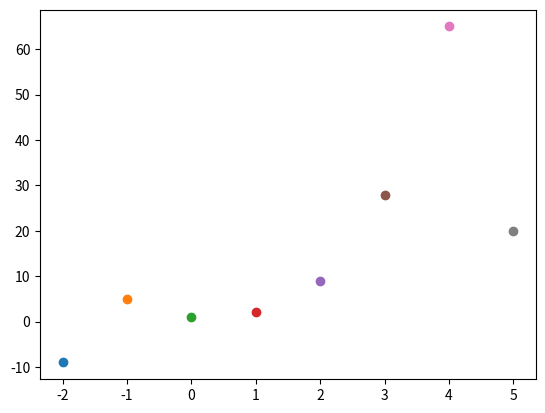

The script that saved this image: (Note: this script raises an exception after producing the figure.)
import numpy as np
import matplotlib.pyplot as plt

# y = x^3 + 1
data = [
    (-2, -9.02),
    (-1, 5),
    (0, 1.001),
    (1, 2.00001),
    (2, 9),
    (3, 27.98),
    (4, 65),
    (5, 20)
]

xi_6 = 0
xi_5 = 0
xi_4 = 0
xi_3 = 0
xi_2 = 0
xi_1 = 0
xi_3_yi = 0
xi_2_yi = 0
xi_1_yi = 0
yi = 0
n = len(data)

for i in data:
    x = i[0]
    y = i[1]
    xi_6 = xi_6 + (i[0])**6
    xi_5 = xi_5 + (i[0])**5
    xi_4 = xi_4 + (i[0])**4
    xi_3 = xi_3 + (i[0])**3
    xi_2 = xi_2 + (i[0])**2
    xi_1 = xi_1 + (i[0])
    xi_3_yi = xi_3_yi + (i[0]**3)*(i[1])
    xi_2_yi = xi_2_yi + (i[0]**2)*(i[1])
    xi_1_yi = xi_1_yi + (i[0])*(i[1])
    yi = yi + (i[1])
    plt.plot(x, y, 'o')
    
A = np.array([
    (xi_6, xi_5, xi_4, xi_3),
    (xi_5, xi_4, xi_3, xi_2),
    (xi_4, xi_3, xi_2, xi_1),
    (xi_3, xi_2, xi_1, n)
])

r = np.array([
    (xi_3_yi),
    (xi_2_yi),
    (xi_1_yi),
    (yi)
])

koef = np.linalg.solve(A, r)

a = int(data[0][0]) - 5
b = int(data[-1][0]) + 5

yPointsGenerator = lambda x : (koef[0])*(x**3) + (koef[1])*(x**2) + (koef[2])*x + koef[3]

xiteration = ((i) for i in range(a, b))
yiteration = ((yPointsGenerator(i)) for i in range(a, b))

xPoints = np.fromiter(xiteration, dtype=float)
yPoints = np.fromiter(yiteration, dtype=float)

error = 0
for i in data:
    error = error + (ypoints(x) - y)**2

plt.plot(xPoints, yPoints)

print(koef)
print(error)

plt.show()